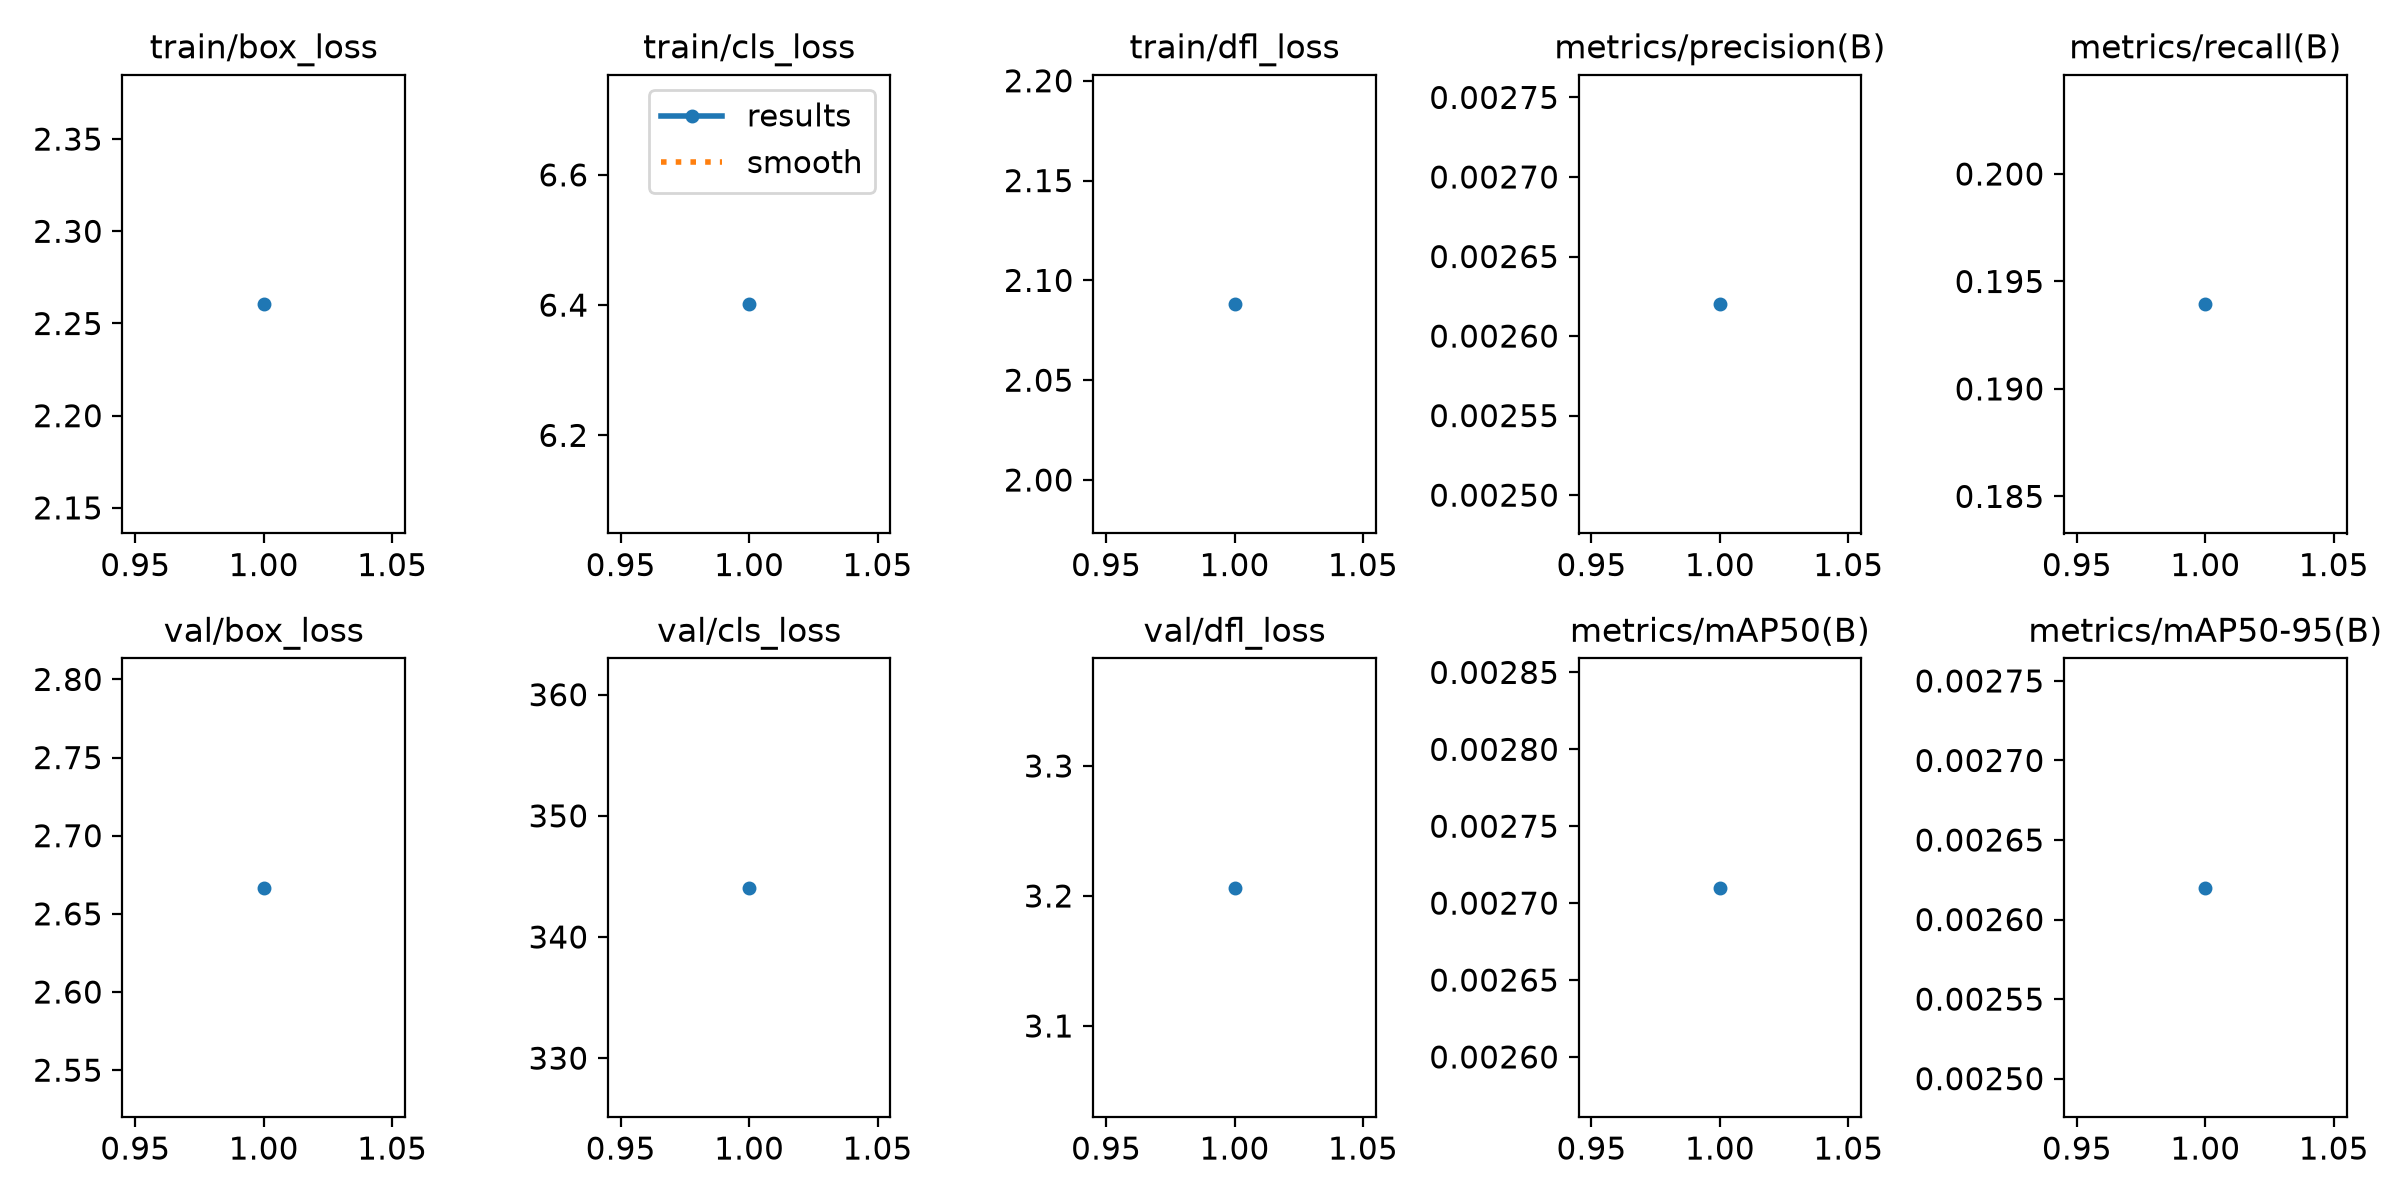

Data behind this chart, as committed beside it:
epoch, time, train/box_loss, train/cls_loss, train/dfl_loss, metrics/precision(B), metrics/recall(B), metrics/mAP50(B), metrics/mAP50-95(B), val/box_loss, val/cls_loss, val/dfl_loss, lr/pg0, lr/pg1, lr/pg2
1, 74.46, 2.26, 6.401, 2.088, 0.00262, 0.1939, 0.00271, 0.00262, 2.667, 344.1, 3.206, 0.001, 0.001, 0.001
